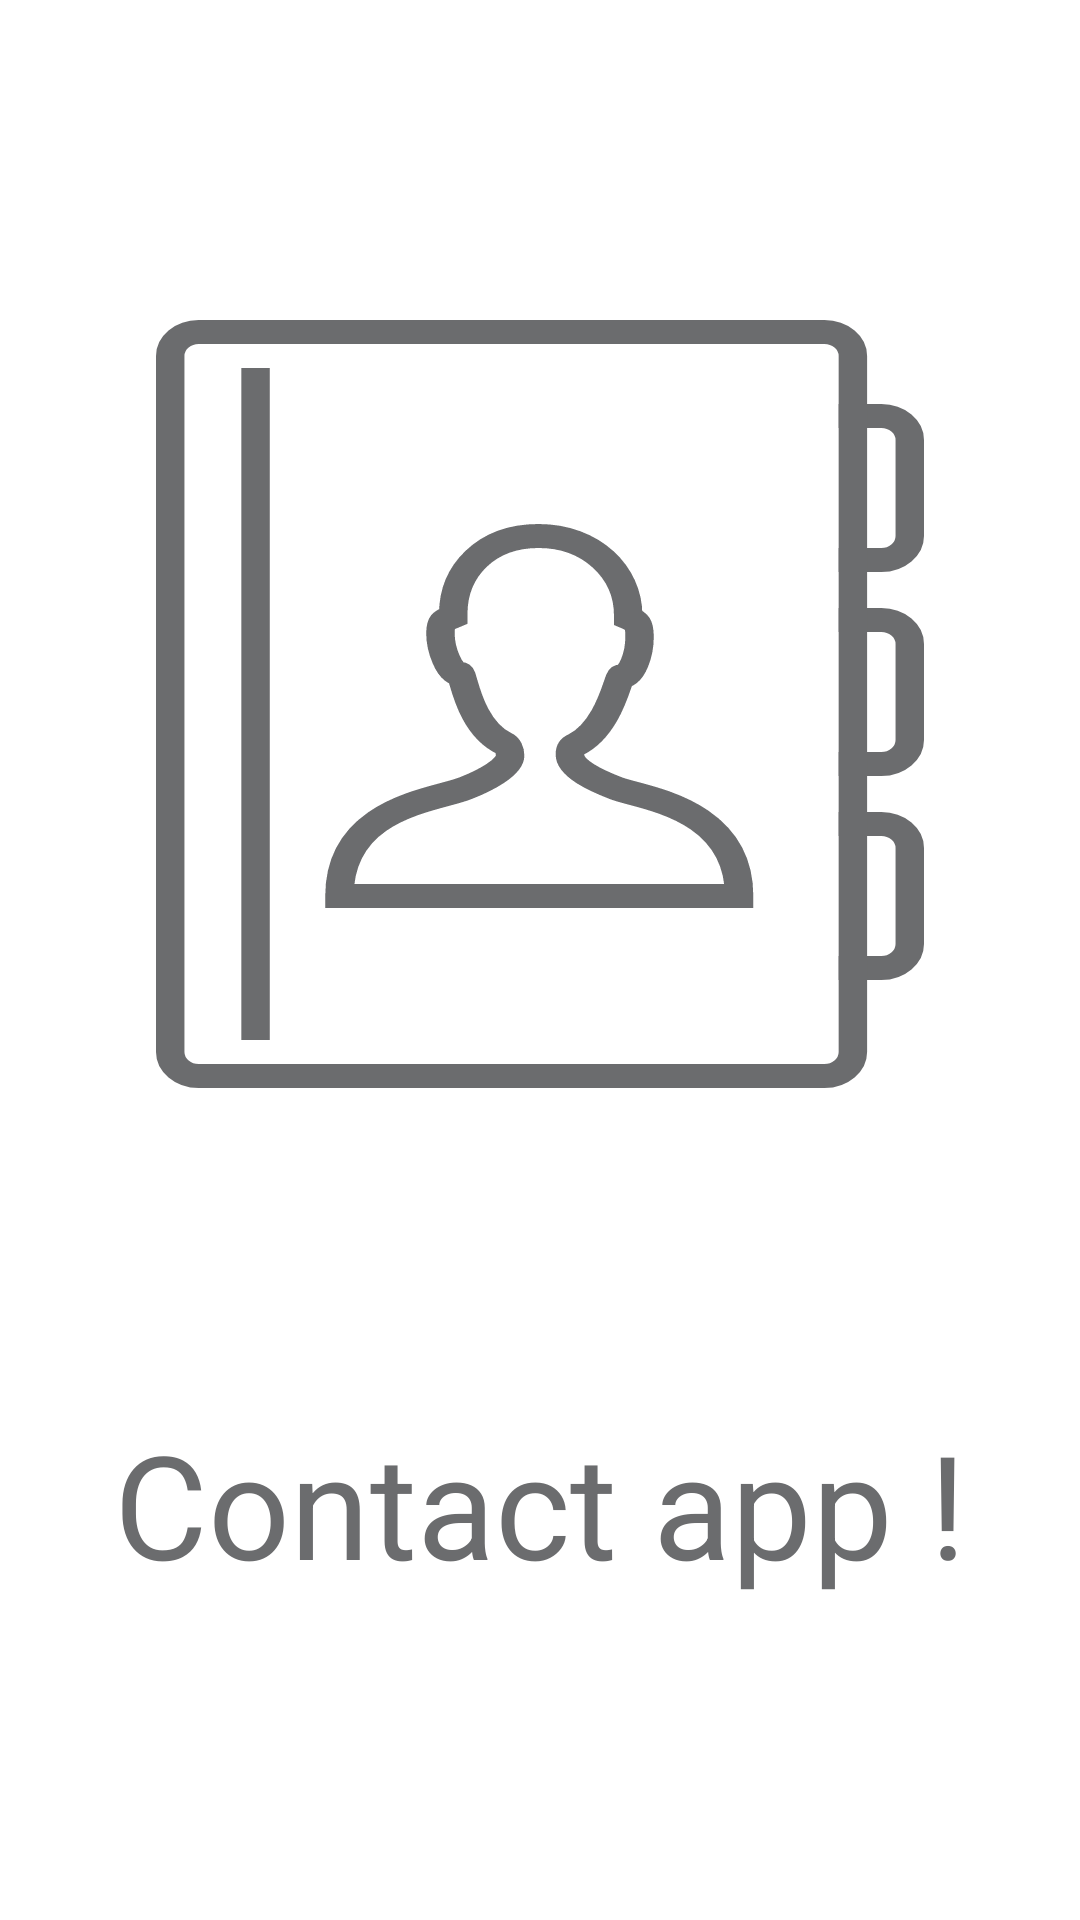

Android layout source for this screen:
<!-- AndroidManifest.xml: application theme Theme.ContactAppWithInternet -->
<!-- res/layout/screen_splash.xml -->
<?xml version="1.0" encoding="utf-8"?>
<androidx.constraintlayout.widget.ConstraintLayout xmlns:android="http://schemas.android.com/apk/res/android"
    xmlns:app="http://schemas.android.com/apk/res-auto"
    android:layout_width="match_parent"
    android:layout_height="match_parent"
    android:background="#fff">

    <ImageView
        android:id="@+id/img_contact"
        android:layout_width="256dp"
        android:layout_height="256dp"
        android:src="@drawable/ic_contact"
        app:layout_constraintBottom_toTopOf="@id/text_info"
        app:layout_constraintEnd_toEndOf="parent"
        app:layout_constraintStart_toStartOf="parent"
        app:layout_constraintTop_toTopOf="parent" />

    <TextView
        android:id="@+id/text_info"
        android:layout_width="wrap_content"
        android:layout_height="wrap_content"
        android:text="Contact app !"
        android:textColor="#6B6C6E"
        android:textSize="48sp"
        app:layout_constraintBottom_toBottomOf="parent"
        app:layout_constraintEnd_toEndOf="parent"
        app:layout_constraintStart_toStartOf="parent"
        app:layout_constraintTop_toBottomOf="@id/img_contact" />

</androidx.constraintlayout.widget.ConstraintLayout>
<!-- resources referenced by this layout -->
<resources>
  <!-- drawable ic_contact (drawable) -->
  <vector xmlns:android="http://schemas.android.com/apk/res/android"
      android:width="800dp"
      android:height="800dp"
      android:viewportWidth="54"
      android:viewportHeight="64">
    <path
        android:pathData="M48,8h3c1.1,0 2,0.9 2,2v8c0,1.1 -0.9,2 -2,2h-3"
        android:strokeWidth="2"
        android:fillColor="#00000000"
        android:strokeColor="#6B6C6E"/>
    <path
        android:pathData="M48,25h3c1.1,0 2,0.9 2,2v8c0,1.1 -0.9,2 -2,2h-3"
        android:strokeWidth="2"
        android:fillColor="#00000000"
        android:strokeColor="#6B6C6E"/>
    <path
        android:pathData="M48,42h3c1.1,0 2,0.9 2,2v8c0,1.1 -0.9,2 -2,2h-3"
        android:strokeWidth="2"
        android:fillColor="#00000000"
        android:strokeColor="#6B6C6E"/>
    <path
        android:pathData="M1,3c0,-1.1 0.9,-2 2,-2h44c1.1,0 2,0.9 2,2v58c0,1.1 -0.9,2 -2,2L3,63c-1.1,0 -2,-0.9 -2,-2L1,3L1,3z"
        android:strokeWidth="2"
        android:fillColor="#00000000"
        android:strokeColor="#6B6C6E"/>
    <path
        android:pathData="M7,4v56"
        android:strokeWidth="2"
        android:fillColor="#00000000"
        android:strokeColor="#6B6C6E"/>
    <path
        android:pathData="M21.8,39c1.3,-0.6 3.1,-1.7 3.1,-2.7c0,-0.5 -0.2,-0.9 -0.4,-1c-2.5,-1.4 -2.9,-5.8 -3.1,-5.8c-0.8,0 -1.4,-2.1 -1.4,-3.4c0,-1.1 0.3,-1.1 0.9,-1.4v-0.2c0,-3.6 2.3,-6.5 6,-6.5s6.3,3 6.3,6.6v0.2c0.6,0.3 0.8,0.5 0.8,1.6c0,1.4 -0.5,3.3 -1.3,3.3c-0.2,0 -0.8,4.3 -3.2,5.7c-0.2,0.1 -0.4,0.3 -0.4,0.8c0,1.2 1.9,2.2 3.2,2.8c1.6,0.8 8.7,1.5 8.7,9L12.9,48C12.9,40.5 19.8,40 21.8,39L21.8,39z"
        android:strokeWidth="2"
        android:fillColor="#00000000"
        android:strokeColor="#6B6C6E"/>
  </vector>
  <style name="Theme.ContactAppWithInternet" parent="Base.Theme.ContactAppWithInternet" />
  <style name="Base.Theme.ContactAppWithInternet" parent="Theme.Material3.DayNight.NoActionBar">
          
  
      </style>
</resources>
